pico-8 play session: hold ← + tap ❎

[t = 6 s] hold ← ~6s, tap ❎ ~10×
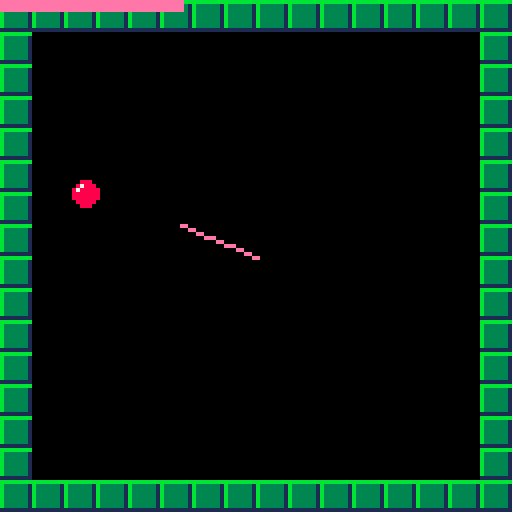
[t = 8 s] hold ← ~8s, tap ❎ ~14×
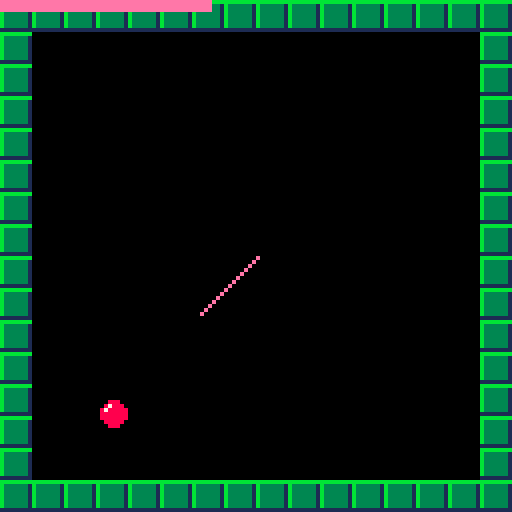

pico-8 cartridge
version 8
__lua__
--–––vector
-- this vector stuff feels hacky
-- using setmetatable
local vec = {}

function makevec(x, y)
	local t = {
		x = x,
		y = y
	}
	setmetatable(t, vec)
	return t
end

function vec.__add(a, b)
	return makevec(
		a.x + b.x,
		a.y + b.y
	)
end

function vec.__sub(a, b)
	return makevec(
		a.x - b.x,
		a.y - b.y
	)
end

function vec.__mul(a, b)
	if type(a) == "number" then
		return makevec(
			b.x * a, 
			b.y * a
		)
	elseif type(b) == "number" then
		return makevec(
			a.x * b, 
			a.y * b
		)
	end
end

function vec.__div(a, b)
	if type(a) == "number" then
		return makevec(
			b.x / a, 
			b.y / a
		)
	elseif type(b) == "number" then
		return makevec(
			a.x / b, 
			a.y / b
		)
	end
end

function dotprod(a, b)
	return a.x * b.x + a.y * b.y
end

function magnitude(a)
	return sqrt(a.x * a.x + a.y * a.y)
end

function normalize(a)
	local mag = magnitude(a)
	if mag != 0 then return a / mag end
	return makevec(0,0)
end

function limit(v, lim)
	if magnitude(v) > lim then
		return normalize(v) * lim
	end
	return v
end

function vec2str(a)
	return "(" .. a.x .. ", " .. a.y .. ")"
end

--–––ball
ball = {}
ball.loc = makevec(25, 20)
ball.velocity = makevec(0, 0)
ball.accel = makevec(0, 0)
ball.color = 14
ball.rad = 2.5
ball.mass = 5

function ballapplyforce(force)
	force /= ball.mass
	ball.accel += force
end

function ballmove(usraccel)
	friction = normalize(ball.velocity) * -1 * 0.05
	ballapplyforce(friction)
	ballapplyforce(makevec(0.005,0))
	--ballapplyforce(normalize(ball.velocity))
	-- linear acceleration: gravity
	ballapplyforce(makevec(0,0.1))
	-- random acceleration
	--ballapplyforce(makevec(rnd(1) - 0.5, rnd(1) - 0.5))
	-- user acceleration	
	ballapplyforce(usraccel)
	--ballapplyforce(makevec(0,1))
	
	ball.velocity += ball.accel
	ball.velocity = limit(ball.velocity, 4)
	
	ballcheckedges()
	ball.loc += ball.velocity
	
	ball.accel *= 0
end

function ballcheckedges()
	if ball.loc.x > 128 - bord_width
			or ball.loc.x < bord_width then
		ball.velocity.x = -ball.velocity.x
		ball.accel.x = -ball.accel.x
		sfx(0)
		--ball.velocity = makevec(0,0)
	end
	if ball.loc.y > 128 - bord_width
			or ball.loc.y < bord_width then
		ball.velocity.y = -ball.velocity.y
		ball.accel.y = -ball.accel.y
		sfx(0)
	end
end

function balldraw()
--[[
	circfill(ball.x + ball.radius,
					 ball.y + ball.radius, 
					 ball.radius, 
					 ball.color)
	print(ball.x)
	]]
	spr(1, 
					ball.loc.x - ball.rad, 
					ball.loc.y - ball.rad)
end

--–––lines
myline = {}
myline.start = makevec(64, 64)
myline.endd = makevec(0, 0)

function linedraw()
	line(
		myline.start.x, 
		myline.start.x,
		myline.endd.x,
		myline.endd.y
	)
end

function linemove()
	-- myline.endd = ball.loc
	myline.endd = normalize(ball.loc - myline.start) * 20 + myline.start
end
--–––general
bord_width = 10
--friction = 0.05

--–––go!

function _init()
		ballapplyforce(makevec(0, -5))
end

function _update()
	local x = 0
	local y = 0
	-- left
	if btn(0) then x = -1 end
	-- right
	if btn(1) then x = 1 end
	-- up
	if btn(2) then y = -1 end
	-- down
	if btn(3) then y = 1 end

	ballmove(makevec(x, y))
	linemove()
end

function _draw()
	cls()
	map(0, 0, 0, 0, 16, 16)
	balldraw()
	linedraw()
	
	rectfill(0, 0, magnitude(ball.loc - myline.start), 2, 14)
	--print(vec2str(friction), 10, 10, 7)
	--debug1 = vec2str(normalize(makevec(0,0)))
	--debug2 = (magnitude(makevec(0,0)))
	debug1 = vec2str(ball.loc)
	--print(debug1, 10, 10 , 7) 
	--print(debug2, 10, 18 , 7) 
end
__gfx__
0000000000888000bbbbbbbbbb000000000000000000000000000000000000000000000000000000000000000000000000000000000000000000000000000000
0000000008788800b33333310bb00000000000000000000000000000000000000000000000000000000000000000000000000000000000000000000000000000
0070070087888880b333333100bb0000000000000000000000000000000000000000000000000000000000000000000000000000000000000000000000000000
0007700088888880b333333100000000000000000000000000000000000000000000000000000000000000000000000000000000000000000000000000000000
0007700088888880b3333331bb000000000000000000000000000000000000000000000000000000000000000000000000000000000000000000000000000000
0070070008888800b33333310bb00000000000000000000000000000000000000000000000000000000000000000000000000000000000000000000000000000
0000000000888000b333333100bb0000000000000000000000000000000000000000000000000000000000000000000000000000000000000000000000000000
00000000000000001111111100000000000000000000000000000000000000000000000000000000000000000000000000000000000000000000000000000000
00000000000000000000000000000000000000000000000000000000000000000000000000000000000000000000000000000000000000000000000000000000
00000000000000000000000000000000000000000000000000000000000000000000000000000000000000000000000000000000000000000000000000000000
00000000000000000000000000000000000000000000000000000000000000000000000000000000000000000000000000000000000000000000000000000000
00000000000000000000000000000000000000000000000000000000000000000000000000000000000000000000000000000000000000000000000000000000
00000000000000000000000000000000000000000000000000000000000000000000000000000000000000000000000000000000000000000000000000000000
00000000000000000000000000000000000000000000000000000000000000000000000000000000000000000000000000000000000000000000000000000000
00000000000000000000000000000000000000000000000000000000000000000000000000000000000000000000000000000000000000000000000000000000
00000000000000000000000000000000000000000000000000000000000000000000000000000000000000000000000000000000000000000000000000000000
00000000000000000000000000000000000000000000000000000000000000000000000000000000000000000000000000000000000000000000000000000000
00000000000000000000000000000000000000000000000000000000000000000000000000000000000000000000000000000000000000000000000000000000
00000000000000000000000000000000000000000000000000000000000000000000000000000000000000000000000000000000000000000000000000000000
00000000000000000000000000000000000000000000000000000000000000000000000000000000000000000000000000000000000000000000000000000000
00000000000000000000000000000000000000000000000000000000000000000000000000000000000000000000000000000000000000000000000000000000
00000000000000000000000000000000000000000000000000000000000000000000000000000000000000000000000000000000000000000000000000000000
00000000000000000000000000000000000000000000000000000000000000000000000000000000000000000000000000000000000000000000000000000000
00000000000000000000000000000000000000000000000000000000000000000000000000000000000000000000000000000000000000000000000000000000
00000000000000000000000000000000000000000000000000000000000000000000000000000000000000000000000000000000000000000000000000000000
00000000000000000000000000000000000000000000000000000000000000000000000000000000000000000000000000000000000000000000000000000000
00000000000000000000000000000000000000000000000000000000000000000000000000000000000000000000000000000000000000000000000000000000
00000000000000000000000000000000000000000000000000000000000000000000000000000000000000000000000000000000000000000000000000000000
00000000000000000000000000000000000000000000000000000000000000000000000000000000000000000000000000000000000000000000000000000000
00000000000000000000000000000000000000000000000000000000000000000000000000000000000000000000000000000000000000000000000000000000
00000000000000000000000000000000000000000000000000000000000000000000000000000000000000000000000000000000000000000000000000000000
00000000000000000000000000000000000000000000000000000000000000000000000000000000000000000000000000000000000000000000000000000000
00000000000000000000000000000000000000000000000000000000000000000000000000000000000000000000000000000000000000000000000000000000
00000000000000000000000000000000000000000000000000000000000000000000000000000000000000000000000000000000000000000000000000000000
00000000000000000000000000000000000000000000000000000000000000000000000000000000000000000000000000000000000000000000000000000000
00000000000000000000000000000000000000000000000000000000000000000000000000000000000000000000000000000000000000000000000000000000
00000000000000000000000000000000000000000000000000000000000000000000000000000000000000000000000000000000000000000000000000000000
00000000000000000000000000000000000000000000000000000000000000000000000000000000000000000000000000000000000000000000000000000000
00000000000000000000000000000000000000000000000000000000000000000000000000000000000000000000000000000000000000000000000000000000
00000000000000000000000000000000000000000000000000000000000000000000000000000000000000000000000000000000000000000000000000000000
00000000000000000000000000000000000000000000000000000000000000000000000000000000000000000000000000000000000000000000000000000000
00000000000000000000000000000000000000000000000000000000000000000000000000000000000000000000000000000000000000000000000000000000
00000000000000000000000000000000000000000000000000000000000000000000000000000000000000000000000000000000000000000000000000000000
00000000000000000000000000000000000000000000000000000000000000000000000000000000000000000000000000000000000000000000000000000000
00000000000000000000000000000000000000000000000000000000000000000000000000000000000000000000000000000000000000000000000000000000
00000000000000000000000000000000000000000000000000000000000000000000000000000000000000000000000000000000000000000000000000000000
00000000000000000000000000000000000000000000000000000000000000000000000000000000000000000000000000000000000000000000000000000000
00000000000000000000000000000000000000000000000000000000000000000000000000000000000000000000000000000000000000000000000000000000
00000000000000000000000000000000000000000000000000000000000000000000000000000000000000000000000000000000000000000000000000000000
00000000000000000000000000000000000000000000000000000000000000000000000000000000000000000000000000000000000000000000000000000000
00000000000000000000000000000000000000000000000000000000000000000000000000000000000000000000000000000000000000000000000000000000
00000000000000000000000000000000000000000000000000000000000000000000000000000000000000000000000000000000000000000000000000000000
00000000000000000000000000000000000000000000000000000000000000000000000000000000000000000000000000000000000000000000000000000000
00000000000000000000000000000000000000000000000000000000000000000000000000000000000000000000000000000000000000000000000000000000
00000000000000000000000000000000000000000000000000000000000000000000000000000000000000000000000000000000000000000000000000000000
00000000000000000000000000000000000000000000000000000000000000000000000000000000000000000000000000000000000000000000000000000000
00000000000000000000000000000000000000000000000000000000000000000000000000000000000000000000000000000000000000000000000000000000
00000000000000000000000000000000000000000000000000000000000000000000000000000000000000000000000000000000000000000000000000000000
00000000000000000000000000000000000000000000000000000000000000000000000000000000000000000000000000000000000000000000000000000000
00000000000000000000000000000000000000000000000000000000000000000000000000000000000000000000000000000000000000000000000000000000
00000000000000000000000000000000000000000000000000000000000000000000000000000000000000000000000000000000000000000000000000000000
00000000000000000000000000000000000000000000000000000000000000000000000000000000000000000000000000000000000000000000000000000000
00000000000000000000000000000000000000000000000000000000000000000000000000000000000000000000000000000000000000000000000000000000
00000000000000000000000000000000000000000000000000000000000000000000000000000000000000000000000000000000000000000000000000000000
00000000000000000000000000000000000000000000000000000000000000000000000000000000000000000000000000000000000000000000000000000000
00000000000000000000000000000000000000000000000000000000000000000000000000000000000000000000000000000000000000000000000000000000
00000000000000000000000000000000000000000000000000000000000000000000000000000000000000000000000000000000000000000000000000000000
00000000000000000000000000000000000000000000000000000000000000000000000000000000000000000000000000000000000000000000000000000000
00000000000000000000000000000000000000000000000000000000000000000000000000000000000000000000000000000000000000000000000000000000
00000000000000000000000000000000000000000000000000000000000000000000000000000000000000000000000000000000000000000000000000000000
00000000000000000000000000000000000000000000000000000000000000000000000000000000000000000000000000000000000000000000000000000000
00000000000000000000000000000000000000000000000000000000000000000000000000000000000000000000000000000000000000000000000000000000
00000000000000000000000000000000000000000000000000000000000000000000000000000000000000000000000000000000000000000000000000000000
00000000000000000000000000000000000000000000000000000000000000000000000000000000000000000000000000000000000000000000000000000000
00000000000000000000000000000000000000000000000000000000000000000000000000000000000000000000000000000000000000000000000000000000
00000000000000000000000000000000000000000000000000000000000000000000000000000000000000000000000000000000000000000000000000000000
00000000000000000000000000000000000000000000000000000000000000000000000000000000000000000000000000000000000000000000000000000000
00000000000000000000000000000000000000000000000000000000000000000000000000000000000000000000000000000000000000000000000000000000
00000000000000000000000000000000000000000000000000000000000000000000000000000000000000000000000000000000000000000000000000000000
00000000000000000000000000000000000000000000000000000000000000000000000000000000000000000000000000000000000000000000000000000000
00000000000000000000000000000000000000000000000000000000000000000000000000000000000000000000000000000000000000000000000000000000
00000000000000000000000000000000000000000000000000000000000000000000000000000000000000000000000000000000000000000000000000000000
00000000000000000000000000000000000000000000000000000000000000000000000000000000000000000000000000000000000000000000000000000000
00000000000000000000000000000000000000000000000000000000000000000000000000000000000000000000000000000000000000000000000000000000
00000000000000000000000000000000000000000000000000000000000000000000000000000000000000000000000000000000000000000000000000000000
00000000000000000000000000000000000000000000000000000000000000000000000000000000000000000000000000000000000000000000000000000000
00000000000000000000000000000000000000000000000000000000000000000000000000000000000000000000000000000000000000000000000000000000
00000000000000000000000000000000000000000000000000000000000000000000000000000000000000000000000000000000000000000000000000000000
00000000000000000000000000000000000000000000000000000000000000000000000000000000000000000000000000000000000000000000000000000000
00000000000000000000000000000000000000000000000000000000000000000000000000000000000000000000000000000000000000000000000000000000
00000000000000000000000000000000000000000000000000000000000000000000000000000000000000000000000000000000000000000000000000000000
00000000000000000000000000000000000000000000000000000000000000000000000000000000000000000000000000000000000000000000000000000000
00000000000000000000000000000000000000000000000000000000000000000000000000000000000000000000000000000000000000000000000000000000
00000000000000000000000000000000000000000000000000000000000000000000000000000000000000000000000000000000000000000000000000000000
00000000000000000000000000000000000000000000000000000000000000000000000000000000000000000000000000000000000000000000000000000000
00000000000000000000000000000000000000000000000000000000000000000000000000000000000000000000000000000000000000000000000000000000
00000000000000000000000000000000000000000000000000000000000000000000000000000000000000000000000000000000000000000000000000000000
00000000000000000000000000000000000000000000000000000000000000000000000000000000000000000000000000000000000000000000000000000000
00000000000000000000000000000000000000000000000000000000000000000000000000000000000000000000000000000000000000000000000000000000
00000000000000000000000000000000000000000000000000000000000000000000000000000000000000000000000000000000000000000000000000000000
00000000000000000000000000000000000000000000000000000000000000000000000000000000000000000000000000000000000000000000000000000000
00000000000000000000000000000000000000000000000000000000000000000000000000000000000000000000000000000000000000000000000000000000
00000000000000000000000000000000000000000000000000000000000000000000000000000000000000000000000000000000000000000000000000000000
00000000000000000000000000000000000000000000000000000000000000000000000000000000000000000000000000000000000000000000000000000000
00000000000000000000000000000000000000000000000000000000000000000000000000000000000000000000000000000000000000000000000000000000
00000000000000000000000000000000000000000000000000000000000000000000000000000000000000000000000000000000000000000000000000000000
00000000000000000000000000000000000000000000000000000000000000000000000000000000000000000000000000000000000000000000000000000000
00000000000000000000000000000000000000000000000000000000000000000000000000000000000000000000000000000000000000000000000000000000
00000000000000000000000000000000000000000000000000000000000000000000000000000000000000000000000000000000000000000000000000000000
00000000000000000000000000000000000000000000000000000000000000000000000000000000000000000000000000000000000000000000000000000000
00000000000000000000000000000000000000000000000000000000000000000000000000000000000000000000000000000000000000000000000000000000
00000000000000000000000000000000000000000000000000000000000000000000000000000000000000000000000000000000000000000000000000000000
00000000000000000000000000000000000000000000000000000000000000000000000000000000000000000000000000000000000000000000000000000000
00000000000000000000000000000000000000000000000000000000000000000000000000000000000000000000000000000000000000000000000000000000
00000000000000000000000000000000000000000000000000000000000000000000000000000000000000000000000000000000000000000000000000000000
00000000000000000000000000000000000000000000000000000000000000000000000000000000000000000000000000000000000000000000000000000000
00000000000000000000000000000000000000000000000000000000000000000000000000000000000000000000000000000000000000000000000000000000
00000000000000000000000000000000000000000000000000000000000000000000000000000000000000000000000000000000000000000000000000000000
00000000000000000000000000000000000000000000000000000000000000000000000000000000000000000000000000000000000000000000000000000000
00000000000000000000000000000000000000000000000000000000000000000000000000000000000000000000000000000000000000000000000000000000
00000000000000000000000000000000000000000000000000000000000000000000000000000000000000000000000000000000000000000000000000000000
00000000000000000000000000000000000000000000000000000000000000000000000000000000000000000000000000000000000000000000000000000000
00000000000000000000000000000000000000000000000000000000000000000000000000000000000000000000000000000000000000000000000000000000
00000000000000000000000000000000000000000000000000000000000000000000000000000000000000000000000000000000000000000000000000000000
00000000000000000000000000000000000000000000000000000000000000000000000000000000000000000000000000000000000000000000000000000000
00000000000000000000000000000000000000000000000000000000000000000000000000000000000000000000000000000000000000000000000000000000
00000000000000000000000000000000000000000000000000000000000000000000000000000000000000000000000000000000000000000000000000000000
00000000000000000000000000000000000000000000000000000000000000000000000000000000000000000000000000000000000000000000000000000000
__gff__
0000000000000000000000000000000000000000000000000000000000000000000000000000000000000000000000000000000000000000000000000000000000000000000000000000000000000000000000000000000000000000000000000000000000000000000000000000000000000000000000000000000000000000
0000000000000000000000000000000000000000000000000000000000000000000000000000000000000000000000000000000000000000000000000000000000000000000000000000000000000000000000000000000000000000000000000000000000000000000000000000000000000000000000000000000000000000
__map__
0202020202020202020202020202020200000000000000000000000000000000000000000000000000000000000000000000000000000000000000000000000000000000000000000000000000000000000000000000000000000000000000000000000000000000000000000000000000000000000000000000000000000000
0200000000000000000000000000000200000000000000000000000000000000000000000000000000000000000000000000000000000000000000000000000000000000000000000000000000000000000000000000000000000000000000000000000000000000000000000000000000000000000000000000000000000000
0200000000000000000000000000000200000000000000000000000000000000000000000000000000000000000000000000000000000000000000000000000000000000000000000000000000000000000000000000000000000000000000000000000000000000000000000000000000000000000000000000000000000000
0200000000000000000000000000000200000000000000000000000000000000000000000000000000000000000000000000000000000000000000000000000000000000000000000000000000000000000000000000000000000000000000000000000000000000000000000000000000000000000000000000000000000000
0200000000000000000000000000000200000000000000000000000000000000000000000000000000000000000000000000000000000000000000000000000000000000000000000000000000000000000000000000000000000000000000000000000000000000000000000000000000000000000000000000000000000000
0200000000000000000000000000000200000000000000000000000000000000000000000000000000000000000000000000000000000000000000000000000000000000000000000000000000000000000000000000000000000000000000000000000000000000000000000000000000000000000000000000000000000000
0200000000000000000000000000000200000000000000000000000000000000000000000000000000000000000000000000000000000000000000000000000000000000000000000000000000000000000000000000000000000000000000000000000000000000000000000000000000000000000000000000000000000000
0200000000000000000000000000000200000000000000000000000000000000000000000000000000000000000000000000000000000000000000000000000000000000000000000000000000000000000000000000000000000000000000000000000000000000000000000000000000000000000000000000000000000000
0200000000000000000000000000000200000000000000000000000000000000000000000000000000000000000000000000000000000000000000000000000000000000000000000000000000000000000000000000000000000000000000000000000000000000000000000000000000000000000000000000000000000000
0200000000000000000000000000000200000000000000000000000000000000000000000000000000000000000000000000000000000000000000000000000000000000000000000000000000000000000000000000000000000000000000000000000000000000000000000000000000000000000000000000000000000000
0200000000000000000000000000000200000000000000000000000000000000000000000000000000000000000000000000000000000000000000000000000000000000000000000000000000000000000000000000000000000000000000000000000000000000000000000000000000000000000000000000000000000000
0200000000000000000000000000000200000000000000000000000000000000000000000000000000000000000000000000000000000000000000000000000000000000000000000000000000000000000000000000000000000000000000000000000000000000000000000000000000000000000000000000000000000000
0200000000000000000000000000000200000000000000000000000000000000000000000000000000000000000000000000000000000000000000000000000000000000000000000000000000000000000000000000000000000000000000000000000000000000000000000000000000000000000000000000000000000000
0200000000000000000000000000000200000000000000000000000000000000000000000000000000000000000000000000000000000000000000000000000000000000000000000000000000000000000000000000000000000000000000000000000000000000000000000000000000000000000000000000000000000000
0200000000000000000000000000000200000000000000000000000000000000000000000000000000000000000000000000000000000000000000000000000000000000000000000000000000000000000000000000000000000000000000000000000000000000000000000000000000000000000000000000000000000000
0202020202020202020202020202020200000000000000000000000000000000000000000000000000000000000000000000000000000000000000000000000000000000000000000000000000000000000000000000000000000000000000000000000000000000000000000000000000000000000000000000000000000000
0000000000000000000000000000000000000000000000000000000000000000000000000000000000000000000000000000000000000000000000000000000000000000000000000000000000000000000000000000000000000000000000000000000000000000000000000000000000000000000000000000000000000000
0000000000000000000000000000000000000000000000000000000000000000000000000000000000000000000000000000000000000000000000000000000000000000000000000000000000000000000000000000000000000000000000000000000000000000000000000000000000000000000000000000000000000000
0000000000000000000000000000000000000000000000000000000000000000000000000000000000000000000000000000000000000000000000000000000000000000000000000000000000000000000000000000000000000000000000000000000000000000000000000000000000000000000000000000000000000000
0000000000000000000000000000000000000000000000000000000000000000000000000000000000000000000000000000000000000000000000000000000000000000000000000000000000000000000000000000000000000000000000000000000000000000000000000000000000000000000000000000000000000000
0000000000000000000000000000000000000000000000000000000000000000000000000000000000000000000000000000000000000000000000000000000000000000000000000000000000000000000000000000000000000000000000000000000000000000000000000000000000000000000000000000000000000000
0000000000000000000000000000000000000000000000000000000000000000000000000000000000000000000000000000000000000000000000000000000000000000000000000000000000000000000000000000000000000000000000000000000000000000000000000000000000000000000000000000000000000000
0000000000000000000000000000000000000000000000000000000000000000000000000000000000000000000000000000000000000000000000000000000000000000000000000000000000000000000000000000000000000000000000000000000000000000000000000000000000000000000000000000000000000000
0000000000000000000000000000000000000000000000000000000000000000000000000000000000000000000000000000000000000000000000000000000000000000000000000000000000000000000000000000000000000000000000000000000000000000000000000000000000000000000000000000000000000000
0000000000000000000000000000000000000000000000000000000000000000000000000000000000000000000000000000000000000000000000000000000000000000000000000000000000000000000000000000000000000000000000000000000000000000000000000000000000000000000000000000000000000000
0000000000000000000000000000000000000000000000000000000000000000000000000000000000000000000000000000000000000000000000000000000000000000000000000000000000000000000000000000000000000000000000000000000000000000000000000000000000000000000000000000000000000000
0000000000000000000000000000000000000000000000000000000000000000000000000000000000000000000000000000000000000000000000000000000000000000000000000000000000000000000000000000000000000000000000000000000000000000000000000000000000000000000000000000000000000000
0000000000000000000000000000000000000000000000000000000000000000000000000000000000000000000000000000000000000000000000000000000000000000000000000000000000000000000000000000000000000000000000000000000000000000000000000000000000000000000000000000000000000000
0000000000000000000000000000000000000000000000000000000000000000000000000000000000000000000000000000000000000000000000000000000000000000000000000000000000000000000000000000000000000000000000000000000000000000000000000000000000000000000000000000000000000000
0000000000000000000000000000000000000000000000000000000000000000000000000000000000000000000000000000000000000000000000000000000000000000000000000000000000000000000000000000000000000000000000000000000000000000000000000000000000000000000000000000000000000000
0000000000000000000000000000000000000000000000000000000000000000000000000000000000000000000000000000000000000000000000000000000000000000000000000000000000000000000000000000000000000000000000000000000000000000000000000000000000000000000000000000000000000000
0000000000000000000000000000000000000000000000000000000000000000000000000000000000000000000000000000000000000000000000000000000000000000000000000000000000000000000000000000000000000000000000000000000000000000000000000000000000000000000000000000000000000000
